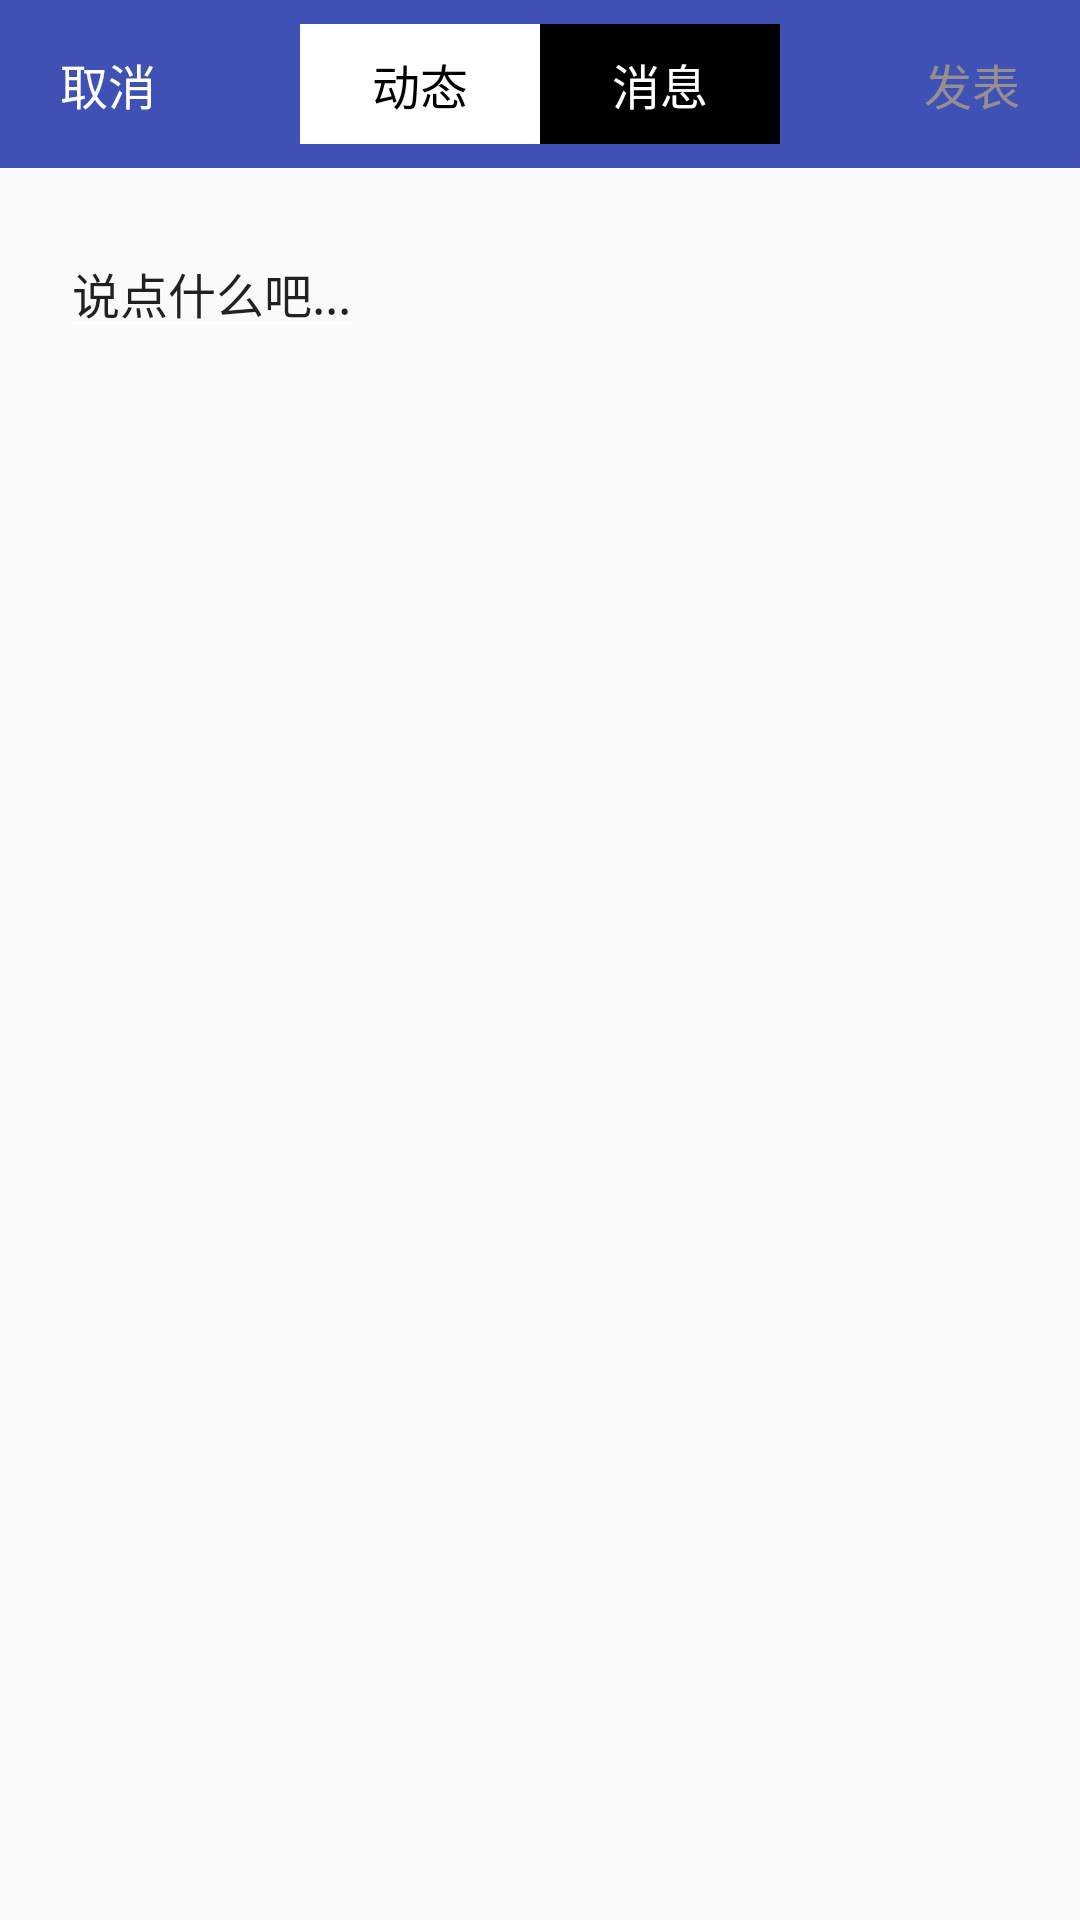

Reconstruct the res/layout file that produces this screen, plus the resources it refers to.
<!-- AndroidManifest.xml: application theme AppTheme -->
<!-- res/layout/activity_main_post_news.xml -->
<?xml version="1.0" encoding="utf-8"?>
<RelativeLayout
    xmlns:android="http://schemas.android.com/apk/res/android"
    android:layout_width="match_parent"
    android:layout_height="match_parent">

  <RelativeLayout

      android:background="@color/colorPrimary"
      android:layout_width="match_parent"
      android:layout_height="56dp">


      <TextView
          android:id="@+id/btn_cancel"
          android:layout_centerVertical="true"
          android:text="取消"
          android:layout_marginLeft="20dp"
          android:textSize="16sp"
          android:textColor="@color/white"
          android:layout_width="wrap_content"
          android:layout_height="wrap_content" />

    <RelativeLayout
        android:layout_centerVertical="true"
        android:layout_centerHorizontal="true"
        android:layout_width="wrap_content"
        android:layout_height="wrap_content">

      <TextView
          android:id="@+id/btn_activity"
          android:background="@color/white"
          android:textColor="@color/black"
          android:text="动态"
          android:gravity="center"
          android:textSize="16sp"
          android:layout_width="80dp"
          android:layout_height="40dp"/>
      <TextView
          android:id="@+id/btn_information"
          android:text="消息"
          android:background="@color/black"
          android:gravity="center"
          android:textColor="@color/white"
          android:textSize="16sp"
          android:layout_toRightOf="@id/btn_activity"
          android:layout_width="80dp"
          android:layout_height="40dp"/>
    </RelativeLayout>

    <TextView
        android:id="@+id/btn_confirm_post"
        android:layout_alignParentRight="true"
        android:layout_marginRight="20dp"
        android:layout_centerVertical="true"
        android:text="发表"
        android:textSize="16sp"
        android:textColor="@color/gray"
        android:layout_width="wrap_content"
        android:layout_height="wrap_content"/>

  </RelativeLayout>


  <EditText
      android:id="@+id/tv_content"
      android:layout_marginTop="76dp"
      android:layout_marginLeft="20dp"
      android:text="说点什么吧..."
      android:textSize="16sp"
      android:layout_width="wrap_content"
      android:layout_height="wrap_content"/>

  <android.support.v7.widget.RecyclerView
      android:id="@+id/rv_pictures"
      android:layout_marginTop="100dp"
      android:layout_below="@+id/tv_content"
      android:layout_marginLeft="20dp"
      android:layout_marginRight="20dp"
      android:layout_width="wrap_content"
      android:layout_height="wrap_content"/>

  <LinearLayout
      android:layout_below="@+id/rv_pictures"
      android:orientation="horizontal"
      xmlns:android="http://schemas.android.com/apk/res/android"
      android:layout_width="match_parent"
      android:layout_marginLeft="10dp"
      android:layout_marginRight="10dp"
      android:layout_height="130dp">

    <ImageView
        android:id="@+id/btn_picture"
        android:layout_marginTop="10dp"
        android:src="@drawable/ic_launcher_background"
        android:layout_width="0dp"
        android:layout_weight="1"
        android:layout_height="wrap_content"
        android:layout_marginBottom="10dp"/>
    <ImageView
        android:visibility="invisible"
        android:id="@+id/iv_picture_2"
        android:layout_marginTop="10dp"
        android:src="@drawable/ic_launcher_background"
        android:layout_width="0dp"
        android:layout_weight="1"
        android:layout_height="wrap_content"
        android:layout_marginBottom="10dp"/>
    <ImageView
        android:visibility="invisible"
        android:id="@+id/iv_picture_3"
        android:layout_marginTop="10dp"
        android:src="@drawable/ic_launcher_background"
        android:layout_width="0dp"
        android:layout_weight="1"
        android:layout_height="wrap_content"
        android:layout_marginBottom="10dp"/>

  </LinearLayout>
</RelativeLayout>
<!-- resources referenced by this layout -->
<resources>
  <color name="black">#000000</color>
  <color name="colorPrimary">#3F51B5</color>
  <color name="gray">#958f8f</color>
  <color name="white">#ffffff</color>
  <style name="AppTheme" parent="Theme.AppCompat.Light.NoActionBar">
      
      <item name="colorPrimary">@color/colorPrimary</item>
      <item name="colorPrimaryDark">@color/colorPrimaryDark</item>
      <item name="colorAccent">@color/colorAccent</item>
      
      <item name="android:textColorSecondary">@android:color/white</item>
    </style>
  <color name="colorPrimaryDark">#303F9F</color>
  <color name="colorAccent">#FF4081</color>
</resources>
